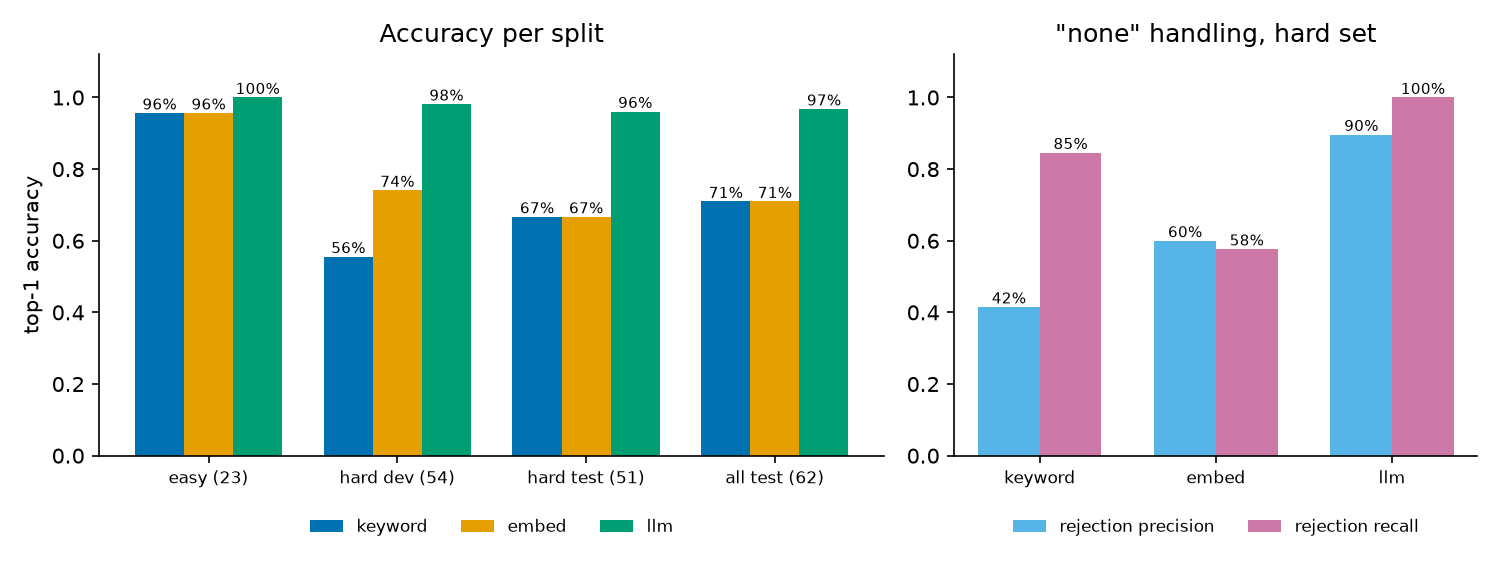

The data file committed next to this chart (first rows):
id, query, expected, set, category, split, source, keyword_pred, keyword_score, keyword_ok, keyword_ms, embed_pred, embed_score, embed_ok, embed_ms, llm_pred, llm_score, llm_ok, llm_ms, embed_doc_pred, embed_doc_score, embed_doc_ok, embed_doc_ms, keyword_v1_pred
q001, where can I get food, canteen, easy, starter, dev, starter_v1, canteen, 4.0, True, 22.68, canteen, 0.6262, True, 10.28, canteen, 1.0, True, 4974, canteen, 0.4263, True, 10.68, canteen
q002, im hungry, canteen, easy, starter, dev, starter_v1, canteen, 6.0, True, 1.576, canteen, 0.7999, True, 7.954, canteen, 1.0, True, 6464, canteen, 0.3035, True, 10.17, canteen
q003, canteen, canteen, easy, starter, dev, starter_v1, canteen, 7.0, True, 1.556, canteen, 1.0, True, 7.439, canteen, 1.0, True, 5960, canteen, 0.4912, True, 9.984, canteen
q004, somewhere to eat lunch, canteen, easy, starter, test, starter_v1, canteen, 5.0, True, 1.488, canteen, 0.7681, True, 8.021, canteen, 1.0, True, 6415, canteen, 0.3682, True, 9.466, canteen
q005, nearest toilet, tag:toilet, easy, starter, test, starter_v1, male_toilet, 6.0, True, 0.915, male_toilet, 0.7181, True, 7.372, male_toilet, 1.0, True, 6255, disabled_toilet_4F, 0.4171, True, 10.82, male_toilet
q006, mens bathroom, male_toilet, easy, starter, test, starter_v1, male_toilet, 13.0, True, 0.974, male_toilet, 1.0, True, 9.736, male_toilet, 1.0, True, 6239, male_toilet, 0.5577, True, 11.07, male_toilet
q007, i need the washroom, tag:toilet, easy, starter, dev, starter_v1, male_toilet, 8.0, True, 1.395, male_toilet, 0.8117, True, 10.48, male_toilet, 1.0, True, 5648, disabled_toilet_4F, 0.3263, True, 10.01, male_toilet
q008, how do I get out of here, tag:exit, easy, starter, dev, starter_v1, exit_5, 7.0, True, 2.947, exit_5, 0.6834, True, 8.808, entrance_exit, 1.0, True, 5329, exit_10, 0.4028, True, 10.56, exit_5
q009, nearest exit, tag:exit, easy, starter, dev, starter_v1, exit_5, 4.0, True, 0.976, exit_5, 0.6864, True, 12.98, entrance_exit, 1.0, True, 6371, exit_5_4F, 0.4962, True, 14.63, exit_5
q010, way out, tag:exit, easy, starter, test, starter_v1, exit_5, 7.0, True, 0.947, exit_5, 1.0, True, 12.07, exit_5, 1.0, True, 7275, exit_10, 0.3071, True, 11.83, exit_5
q011, the exit gate, entrance_exit, easy, starter, test, starter_v1, entrance_exit, 9.0, True, 0.919, entrance_exit, 0.9081, True, 9.372, entrance_exit, 1.0, True, 6879, entrance_exit, 0.583, True, 10.2, entrance_exit
q012, pintu keluar, entrance_exit, easy, starter, test, starter_v1, exit_5, 12.0, False, 0.913, exit_5, 1.0, False, 9.067, entrance_exit, 1.0, True, 7416, exit_10, 0.5085, False, 12.83, exit_5
q013, lecture theatre 2b, lt2b, easy, starter, test, starter_v1, lt2b, 18.0, True, 0.934, lt2b, 1.0, True, 9.463, lt2b, 1.0, True, 7915, lt2b, 0.6909, True, 10.43, lt2b
q014, LT 1a, lt1a, easy, starter, dev, starter_v1, lt1a, 5.0, True, 0.919, lt1a, 1.0, True, 8.72, lt1a, 1.0, True, 4893, y5302_back, 0.3137, False, 11.2, lt1a
q015, take me to lecture theatre 2a, lt2a, easy, starter, test, starter_v1, lt2a, 18.0, True, 1.012, lt2a, 0.8599, True, 8.883, lt2a, 1.0, True, 8083, lt2a, 0.6027, True, 8.593, lt2a
q016, study room 9, sr9, easy, starter, test, starter_v1, sr9, 12.0, True, 0.908, sr9, 1.0, True, 8.451, sr9, 1.0, True, 7263, sr9, 0.6518, True, 12.66, sr9
q017, sr11, sr9, easy, starter, dev, starter_v1, sr9, 4.0, True, 0.833, sr9, 1.0, True, 10.6, sr9, 1.0, True, 5180, sr9, 0.4417, True, 12.7, sr9
q018, a quiet place to study, tag:study, easy, starter, dev, starter_v1, sr9, 11.0, True, 1.079, sr9, 0.8446, True, 10.37, sr9, 1.0, True, 5702, sr9, 0.3857, True, 12.02, sr9
q019, where can I study quietly, tag:study, easy, starter, dev, starter_v1, sr9, 5.0, True, 0.976, sr9, 0.7325, True, 9.131, sr9, 1.0, True, 5576, sr9, 0.2907, True, 10.47, sr9
q020, year 5 studio, y5302|y5202|y5401|y5302_back, easy, starter, dev, starter_v1, y5302, 6.0, True, 0.905, y5302, 0.8142, True, 8.364, y5202, 1.0, True, 5071, y5202, 0.6614, True, 8.882, y5302
q021, y4, y4502, easy, starter, test, starter_v1, y4502, 2.0, True, 0.876, y4502, 1.0, True, 11.9, y4502, 1.0, True, 7150, y4502, 0.6052, True, 8.12, y4502
q022, escalator, tag:escalator, easy, starter, test, starter_v1, escalator_up, 9.0, True, 1.019, escalator_up, 1.0, True, 10.6, escalator_up, 1.0, True, 7104, escalator_up_4F, 0.551, True, 7.638, escalator_up
q023, how do I go up a floor, tag:vertical, easy, starter, dev, starter_v1, escalator_up, 5.0, True, 1.066, escalator_up, 0.6665, True, 8.392, escalator_up, 1.0, True, 4770, escalator_up, 0.4477, True, 7.604, escalator_up
q024, I need to print something, NONE, hard, vague, test, agent_draft, none, 0.0, True, 1.691, none, 0.2192, True, 7.402, none, 0.0, True, 8298, exit_10, 0.222, False, 8.309, none
q025, quiet place to revise before my exam, sr9, hard, vague, test, agent_draft, sr9, 11.0, True, 1.635, sr9, 0.6324, True, 7.777, sr9, 1.0, True, 6137, sr9, 0.4114, True, 9.292, sr9
q026, I need somewhere to focus for a few hour…, sr9, hard, vague, dev, agent_draft, none, 0.0, False, 1.195, sr9, 0.3898, True, 7.706, sr9, 1.0, True, 5499, none, 0.2035, False, 10.02, none
q027, grab a bite, canteen, hard, vague, dev, agent_draft, none, 0.0, False, 0.86, canteen, 0.483, True, 7.525, canteen, 1.0, True, 4587, none, 0.1279, False, 11.39, none
q028, I'm thirsty, canteen, hard, vague, dev, agent_draft, none, 0.0, False, 1.028, canteen, 0.5802, True, 8.888, canteen, 1.0, True, 4861, none, 0.1528, False, 9.403, none
q029, somewhere I can get a coffee, canteen, hard, vague, dev, agent_draft, canteen, 6.0, True, 1.125, canteen, 0.6885, True, 9.574, canteen, 1.0, True, 4871, canteen, 0.2155, True, 10.1, canteen
q030, where do I go for my class, tag:lecture, hard, vague, dev, agent_draft, lt2a, 5.0, True, 1.273, lt2a, 0.5886, True, 9.283, lt1a, 1.0, True, 5774, lt1a, 0.3285, True, 9.307, lt2a
q031, I'm late for my lecture, tag:lecture, hard, vague, test, agent_draft, lt2a, 7.0, True, 0.961, lt2a, 0.6304, True, 7.568, none, 0.0, False, 6977, lt1a, 0.3248, True, 10.36, lt2a
q032, emergency, where do I run, tag:emergency, hard, vague, dev, agent_draft, exit_5, 9.0, True, 1.008, exit_5, 0.6566, True, 7.434, exit_5, 1.0, True, 5867, exit_5, 0.4296, True, 10.54, exit_5
q033, I need to wash my hands, tag:toilet, hard, vague, dev, agent_draft, none, 0.0, False, 1.016, male_toilet, 0.3943, True, 7.377, male_toilet, 1.0, True, 4766, male_toilet, 0.2309, True, 11.07, none
q034, where can I sit and eat my packed lunch, canteen, hard, vague, dev, agent_draft, canteen, 5.0, True, 1.093, canteen, 0.6934, True, 7.51, none, 0.0, False, 5372, canteen, 0.3925, True, 10.68, canteen
q035, I want to go up to the next floor, tag:vertical, hard, vague, test, agent_draft, escalator_up, 5.0, True, 1.041, escalator_up, 0.6707, True, 9.747, escalator_up, 1.0, True, 6380, lift_stairs_4F, 0.4463, True, 8.671, escalator_up
q036, how do I get to the floor below, tag:vertical, hard, vague, dev, agent_draft, none, 0.0, False, 1.118, escalator_up, 0.6106, True, 11.54, escalator_down, 1.0, True, 5765, lift_stairs_4F, 0.3692, True, 10.68, male_toilet
q037, somewhere to book for a group discussion, sr9, hard, vague, test, agent_draft, none, 0.0, False, 2.448, lt2a, 0.3894, False, 8.406, sr9, 1.0, True, 7442, sr9, 0.3143, True, 10.95, none
q038, I want to leave campus, tag:exit, hard, vague, test, agent_draft, none, 0.0, False, 2.03, entrance_exit, 0.4942, True, 11.42, entrance_exit, 1.0, True, 7809, entrance_exit, 0.3078, True, 10.03, none
q039, which way out to the MTR, tag:exit, hard, vague, test, agent_draft, exit_5, 7.0, True, 1.09, entrance_exit, 0.4348, True, 9.341, none, 0.0, False, 8308, exit_5_4F, 0.2616, True, 9.352, exit_5
q040, take me home, tag:exit, hard, vague, test, agent_draft, none, 0.0, False, 0.929, entrance_exit, 0.7104, True, 7.284, entrance_exit, 1.0, True, 6873, none, 0.2008, False, 7.576, none
q041, where do students usually have lunch, canteen, hard, vague, test, agent_draft, canteen, 5.0, True, 1.165, canteen, 0.6839, True, 7.605, canteen, 1.0, True, 6487, canteen, 0.3498, True, 7.917, canteen
q042, I need to charge my phone, NONE, hard, vague, test, agent_draft, none, 0.0, True, 1.044, none, 0.2123, True, 7.431, none, 0.0, True, 6596, none, 0.0743, True, 7.577, none
q043, where can I get something cold to drink, canteen, hard, vague, dev, agent_draft, canteen, 5.0, True, 1.145, canteen, 0.4526, True, 7.937, canteen, 1.0, True, 4758, canteen, 0.2345, True, 9.543, canteen
q044, wheelchair accessible toilet, disabled_toilet|disabled_toilet_4F, hard, access, dev, agent_draft, disabled_toilet, 17.0, True, 1.02, disabled_toilet, 0.938, True, 8.019, disabled_toilet, 1.0, True, 4602, disabled_toilet_4F, 0.5722, True, 10.01, disabled_toilet
q045, I use a wheelchair, where is the toilet, disabled_toilet|disabled_toilet_4F, hard, access, test, agent_draft, disabled_toilet, 6.0, True, 1.142, disabled_toilet, 0.865, True, 8.18, disabled_toilet, 1.0, True, 6983, disabled_toilet_4F, 0.4895, True, 10.04, disabled_toilet
q046, step-free way to the other floor, lift_stairs|lift_stairs_4F, hard, access, test, agent_draft, none, 0.0, False, 1.086, escalator_up, 0.6258, False, 7.416, lift_stairs, 1.0, True, 5961, lift_stairs_4F, 0.4102, True, 11.99, male_toilet
q047, where is the lift, lift_stairs|lift_stairs_4F, hard, access, dev, agent_draft, lift_stairs, 4.0, True, 1.029, lift_stairs, 0.786, True, 7.853, lift_stairs, 1.0, True, 5339, lift_stairs_4F, 0.4253, True, 8.892, lift_stairs
q048, elevator please, lift_stairs|lift_stairs_4F, hard, access, dev, agent_draft, lift_stairs, 8.0, True, 0.963, lift_stairs, 0.8985, True, 7.442, lift_stairs, 1.0, True, 5710, lift_stairs, 0.4834, True, 11.59, lift_stairs
q049, accessible restroom on the lower floor, disabled_toilet_4F, hard, access, dev, agent_draft, disabled_toilet_4F, 8.0, True, 2.014, disabled_toilet, 0.7244, False, 7.726, disabled_toilet_4F, 1.0, True, 4990, disabled_toilet_4F, 0.4953, True, 7.863, disabled_toilet
q050, I can't use stairs, how do I get down to…, lift_stairs|lift_stairs_4F, hard, access, test, agent_draft, lift_stairs_4F, 6.0, True, 4.533, lift_stairs, 0.6933, True, 7.685, lift_stairs_4F, 1.0, True, 5391, lift_stairs_4F, 0.4697, True, 7.769, lift_stairs
q051, toilet for people with disabilities, disabled_toilet|disabled_toilet_4F, hard, access, test, agent_draft, male_toilet, 6.0, False, 4.85, disabled_toilet, 0.8269, True, 7.685, disabled_toilet, 1.0, True, 4921, disabled_toilet_4F, 0.5779, True, 7.782, male_toilet
q052, where is the cantene, canteen, hard, typo, test, agent_draft, none, 0.0, False, 4.309, none, 0.251, False, 7.609, canteen, 1.0, True, 4553, none, 0.2012, False, 7.645, none
q053, nearset tolet, tag:toilet, hard, typo, test, agent_draft, none, 0.0, False, 3.725, none, 0.2728, False, 7.983, male_toilet, 1.0, True, 4487, exit_5_4F, 0.211, False, 7.572, none
q054, lecure theater 2b, lt2b, hard, typo, dev, agent_draft, none, 0.0, False, 3.198, lt2b, 0.7203, True, 11.34, lt2b, 1.0, True, 4426, lt2b, 0.4413, True, 7.549, canteen
q055, escelator, tag:escalator, hard, typo, dev, agent_draft, none, 0.0, False, 3.146, escalator_up, 0.6805, True, 9.223, escalator_up, 1.0, True, 4449, escalator_down, 0.329, True, 9.586, none
q056, the exti, tag:exit, hard, typo, test, agent_draft, none, 0.0, False, 2.579, escalator_up, 0.3811, False, 13.35, exit_5, 1.0, True, 4697, y5302, 0.2298, False, 12.69, none
q057, study rom 9, sr9, hard, typo, test, agent_draft, sr9, 5.0, True, 3.751, sr9, 0.57, True, 11.04, sr9, 1.0, True, 4392, sr9, 0.3938, True, 7.741, sr9
q058, lecture theatre 1 b, lt1b, hard, typo, dev, agent_draft, lt2a, 15.0, False, 3.464, lt1b, 0.9495, True, 8.376, lt1b, 1.0, True, 5127, lt1b, 0.7225, True, 11.89, lt2a
q059, restrom, tag:toilet, hard, typo, dev, agent_draft, none, 0.0, False, 6.812, none, 0.3449, False, 8.063, male_toilet, 1.0, True, 5015, male_toilet, 0.2356, True, 11.29, none
q060, canten, canteen, hard, typo, dev, agent_draft, none, 0.0, False, 2.275, none, 0.3703, False, 7.666, canteen, 1.0, True, 5047, exit_10, 0.2219, False, 10.05, none
... 68 more rows
